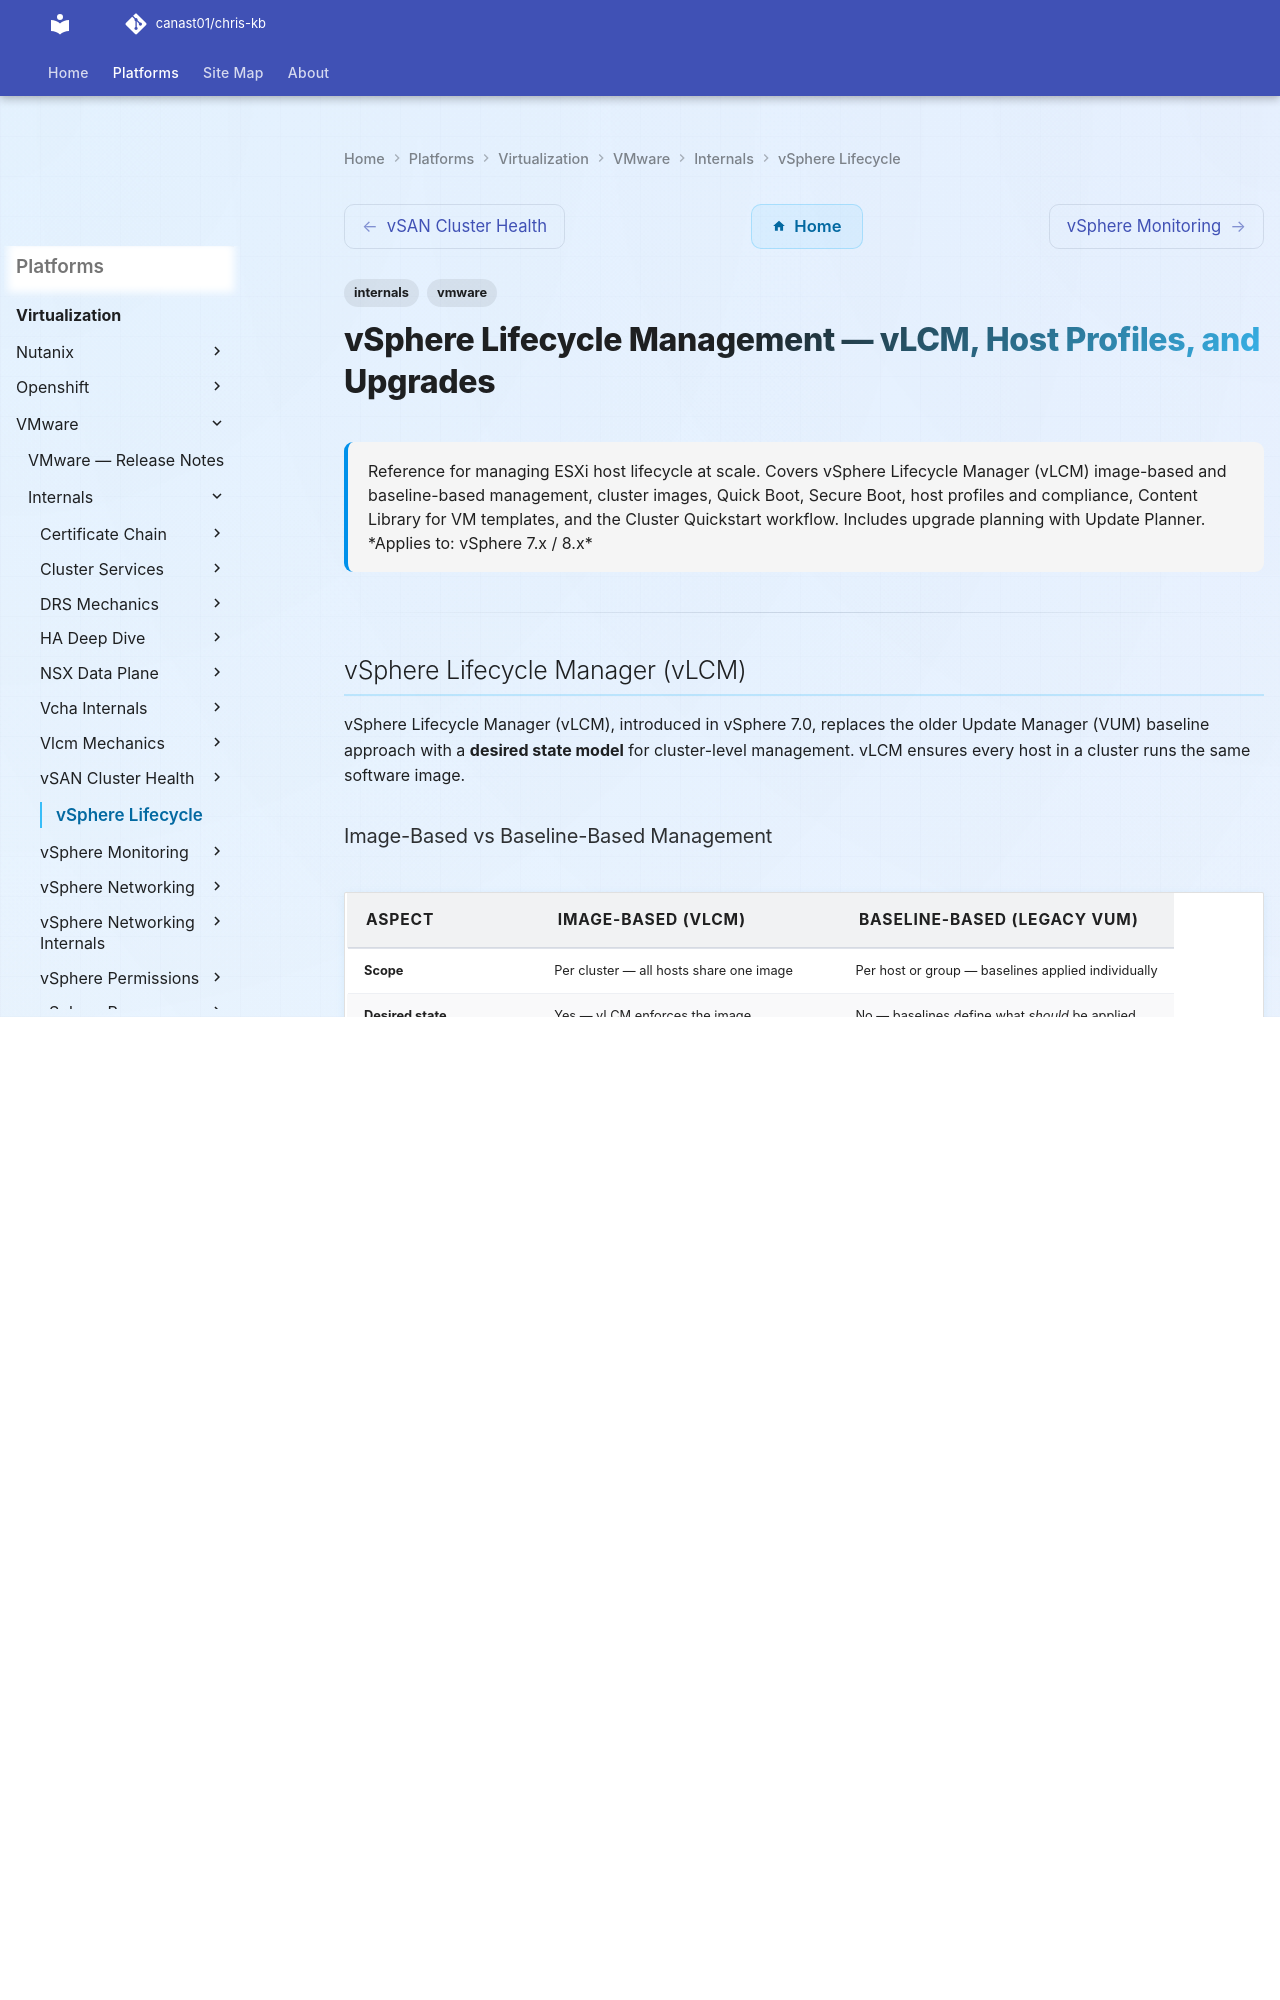

repository: canast01/chris-kb · page: virtualization/vmware/internals/vsphere-lifecycle/index.html · generator: mkdocs

---
title: vSphere Lifecycle Management
tags:
  - internals
  - vmware
description: "Reference for managing ESXi host lifecycle at scale. Covers vSphere Lifecycle Manager (vLCM) image-based and baseline-based management, cluster images..."
---

# vSphere Lifecycle Management — vLCM, Host Profiles, and Upgrades

<div class="kb-summary">
Reference for managing ESXi host lifecycle at scale. Covers vSphere Lifecycle Manager (vLCM) image-based and baseline-based management, cluster images, Quick Boot, Secure Boot, host profiles and compliance, Content Library for VM templates, and the Cluster Quickstart workflow. Includes upgrade planning with Update Planner.

*Applies to: vSphere 7.x / 8.x*
</div>

---

## vSphere Lifecycle Manager (vLCM)

vSphere Lifecycle Manager (vLCM), introduced in vSphere 7.0, replaces the older Update Manager (VUM) baseline approach with a **desired state model** for cluster-level management. vLCM ensures every host in a cluster runs the same software image.

### Image-Based vs Baseline-Based Management

| Aspect | Image-Based (vLCM) | Baseline-Based (Legacy VUM) |
|---|---|---|
| Scope | Per cluster — all hosts share one image | Per host or group — baselines applied individually |
| Desired state | Yes — vLCM enforces the image | No — baselines define what *should* be applied |
| Firmware management | Yes — vendor add-ons can include firmware | No — separate firmware tooling required |
| Vendor add-ons | Supported natively | Supported via VIB bundles only |
| Rollback | Supported (image history) | Limited |
| Cluster-level remediation | Yes — sequential host remediation | Yes — but less integrated |
| Available from | vSphere 7.0 | vSphere 5.0 onwards |

> **VCP-DCV Exam Note:** **Image-based management (vLCM) cannot coexist with baseline-based management on the same cluster.** When you switch a cluster to vLCM image-based mode, baselines are removed from that cluster. Additionally, vLCM image-based mode requires that all hosts in the cluster run a **consistent image** — hosts with non-standard VIBs may fail compliance checks.
